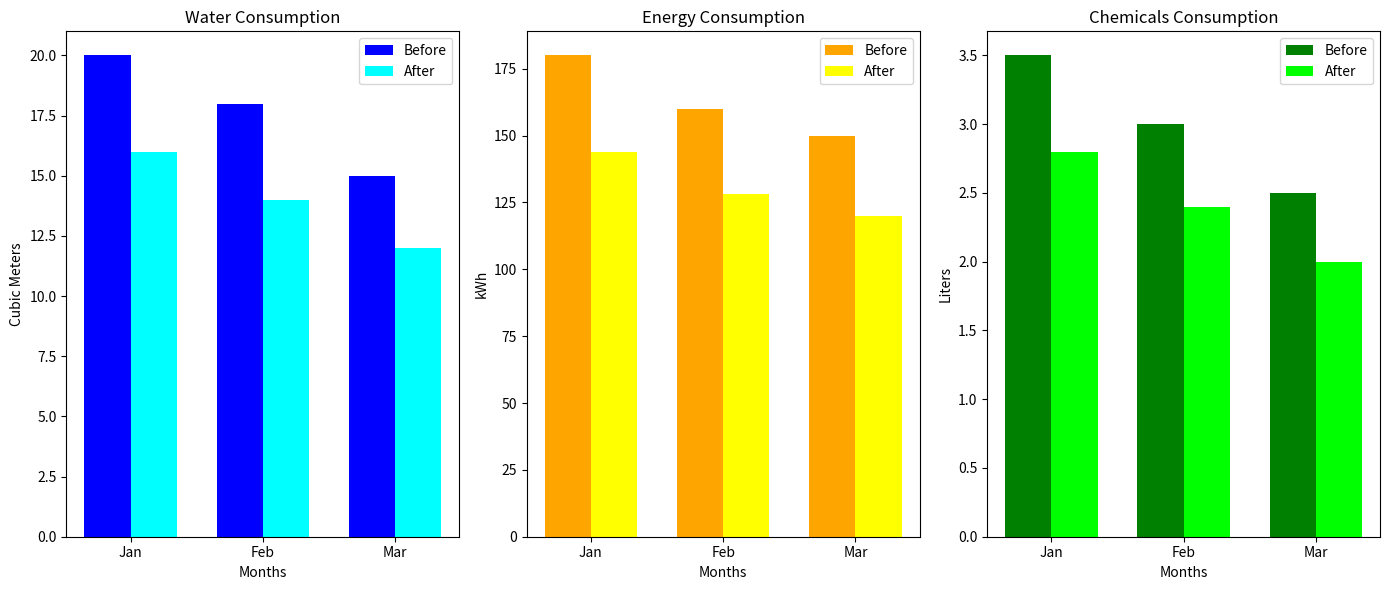

Recreate this plot in Python.
# Importing the required module
import matplotlib.pyplot as plt

# Given data
months = ['Jan', 'Feb', 'Mar']
water_before = [20, 18, 15]  # Simulating higher water usage in the summer
energy_before = [180, 160, 150]  # Simulating higher energy usage in the summer
chemicals_before = [3.5, 3, 2.5]  # Simulating higher chemical usage in the summer

water_after = [ 16, 14, 12]  # Reduction after IoT implementation
energy_after = [144, 128, 120]  # Reduction after IoT implementation
chemicals_after = [2.8, 2.4, 2]  # Reduction after IoT implementation

# Creating bar positions
bar_width = 0.35
index = range(len(months))
index_after = [i + bar_width for i in index]

# Plotting the bars for each category
plt.figure(figsize=(14, 6))

# Water Consumption
plt.subplot(1, 3, 1)
plt.bar(index, water_before, bar_width, label='Before', color='blue')
plt.bar(index_after, water_after, bar_width, label='After', color='cyan')
plt.xlabel('Months')
plt.ylabel('Cubic Meters')
plt.title('Water Consumption')
plt.xticks([r + bar_width / 2 for r in range(len(months))], months)
plt.legend()

# Energy Consumption
plt.subplot(1, 3, 2)
plt.bar(index, energy_before, bar_width, label='Before', color='orange')
plt.bar(index_after, energy_after, bar_width, label='After', color='yellow')
plt.xlabel('Months')
plt.ylabel('kWh')
plt.title('Energy Consumption')
plt.xticks([r + bar_width / 2 for r in range(len(months))], months)
plt.legend()

# Chemicals Consumption
plt.subplot(1, 3, 3)
plt.bar(index, chemicals_before, bar_width, label='Before', color='green')
plt.bar(index_after, chemicals_after, bar_width, label='After', color='lime')
plt.xlabel('Months')
plt.ylabel('Liters')
plt.title('Chemicals Consumption')
plt.xticks([r + bar_width / 2 for r in range(len(months))], months)
plt.legend()

# Show plot
plt.tight_layout()
plt.show()
